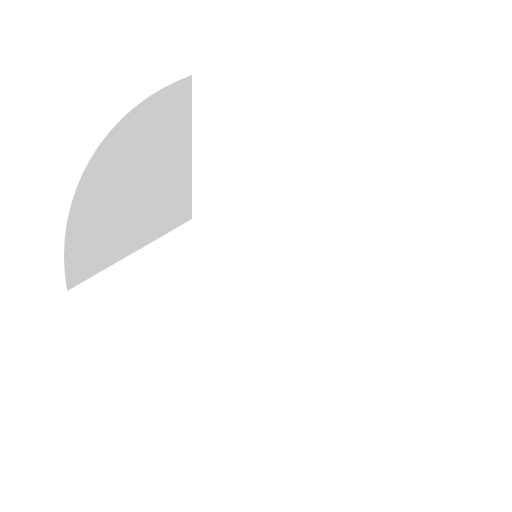
t = 0.00 s
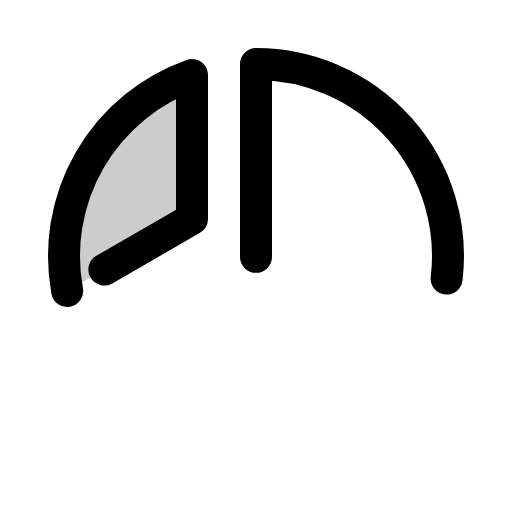
t = 0.38 s
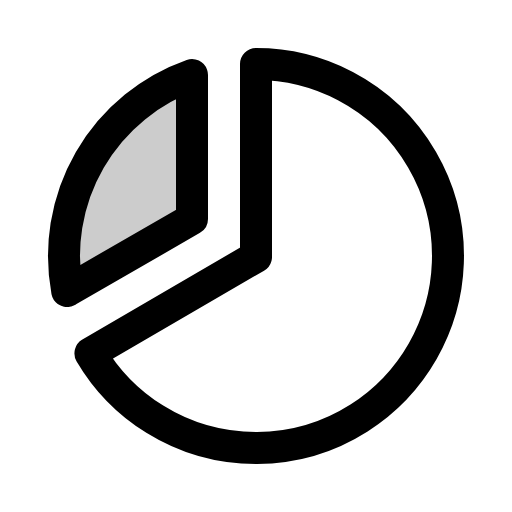
t = 1.13 s
t = 1.50 s: frame unchanged from t = 1.13 s, image omitted
t = 1.88 s: frame unchanged from t = 1.13 s, image omitted
t = 2.63 s: frame unchanged from t = 1.13 s, image omitted

The animated SVG that drew these frames (rendered in a browser with its animation timeline set to each time). Animation: 1 CSS @keyframes rule; one cycle of 3.00 s, repeats indefinitely.

<svg xmlns="http://www.w3.org/2000/svg" viewBox="0 0 256 256">
  <style>
    .draw-line {
      stroke-dasharray: 2000;
      stroke-dashoffset: 0;
    }
    svg:hover .draw-line {
      animation: phosphor-draw-in 3s ease-in-out infinite alternate;
    }
    @keyframes phosphor-draw-in {
      0%   { stroke-dashoffset: 2000; }
      50%  { stroke-dashoffset: 0; }
      100% { stroke-dashoffset: 0; }
    }
  </style><rect width="256" height="256" fill="none"/><path d="M33.6,145.5A96,96,0,0,1,96,37.5v72Z" opacity="0.2"/><path d="M33.6,145.5A96,96,0,0,1,96,37.5v72Z" fill="none" stroke="currentColor" stroke-linecap="round" stroke-linejoin="round" stroke-width="16" class="draw-line"/><path d="M128,128.42V32A96,96,0,1,1,45.22,176.64Z" fill="none" stroke="currentColor" stroke-linecap="round" stroke-linejoin="round" stroke-width="16" class="draw-line"/></svg>
